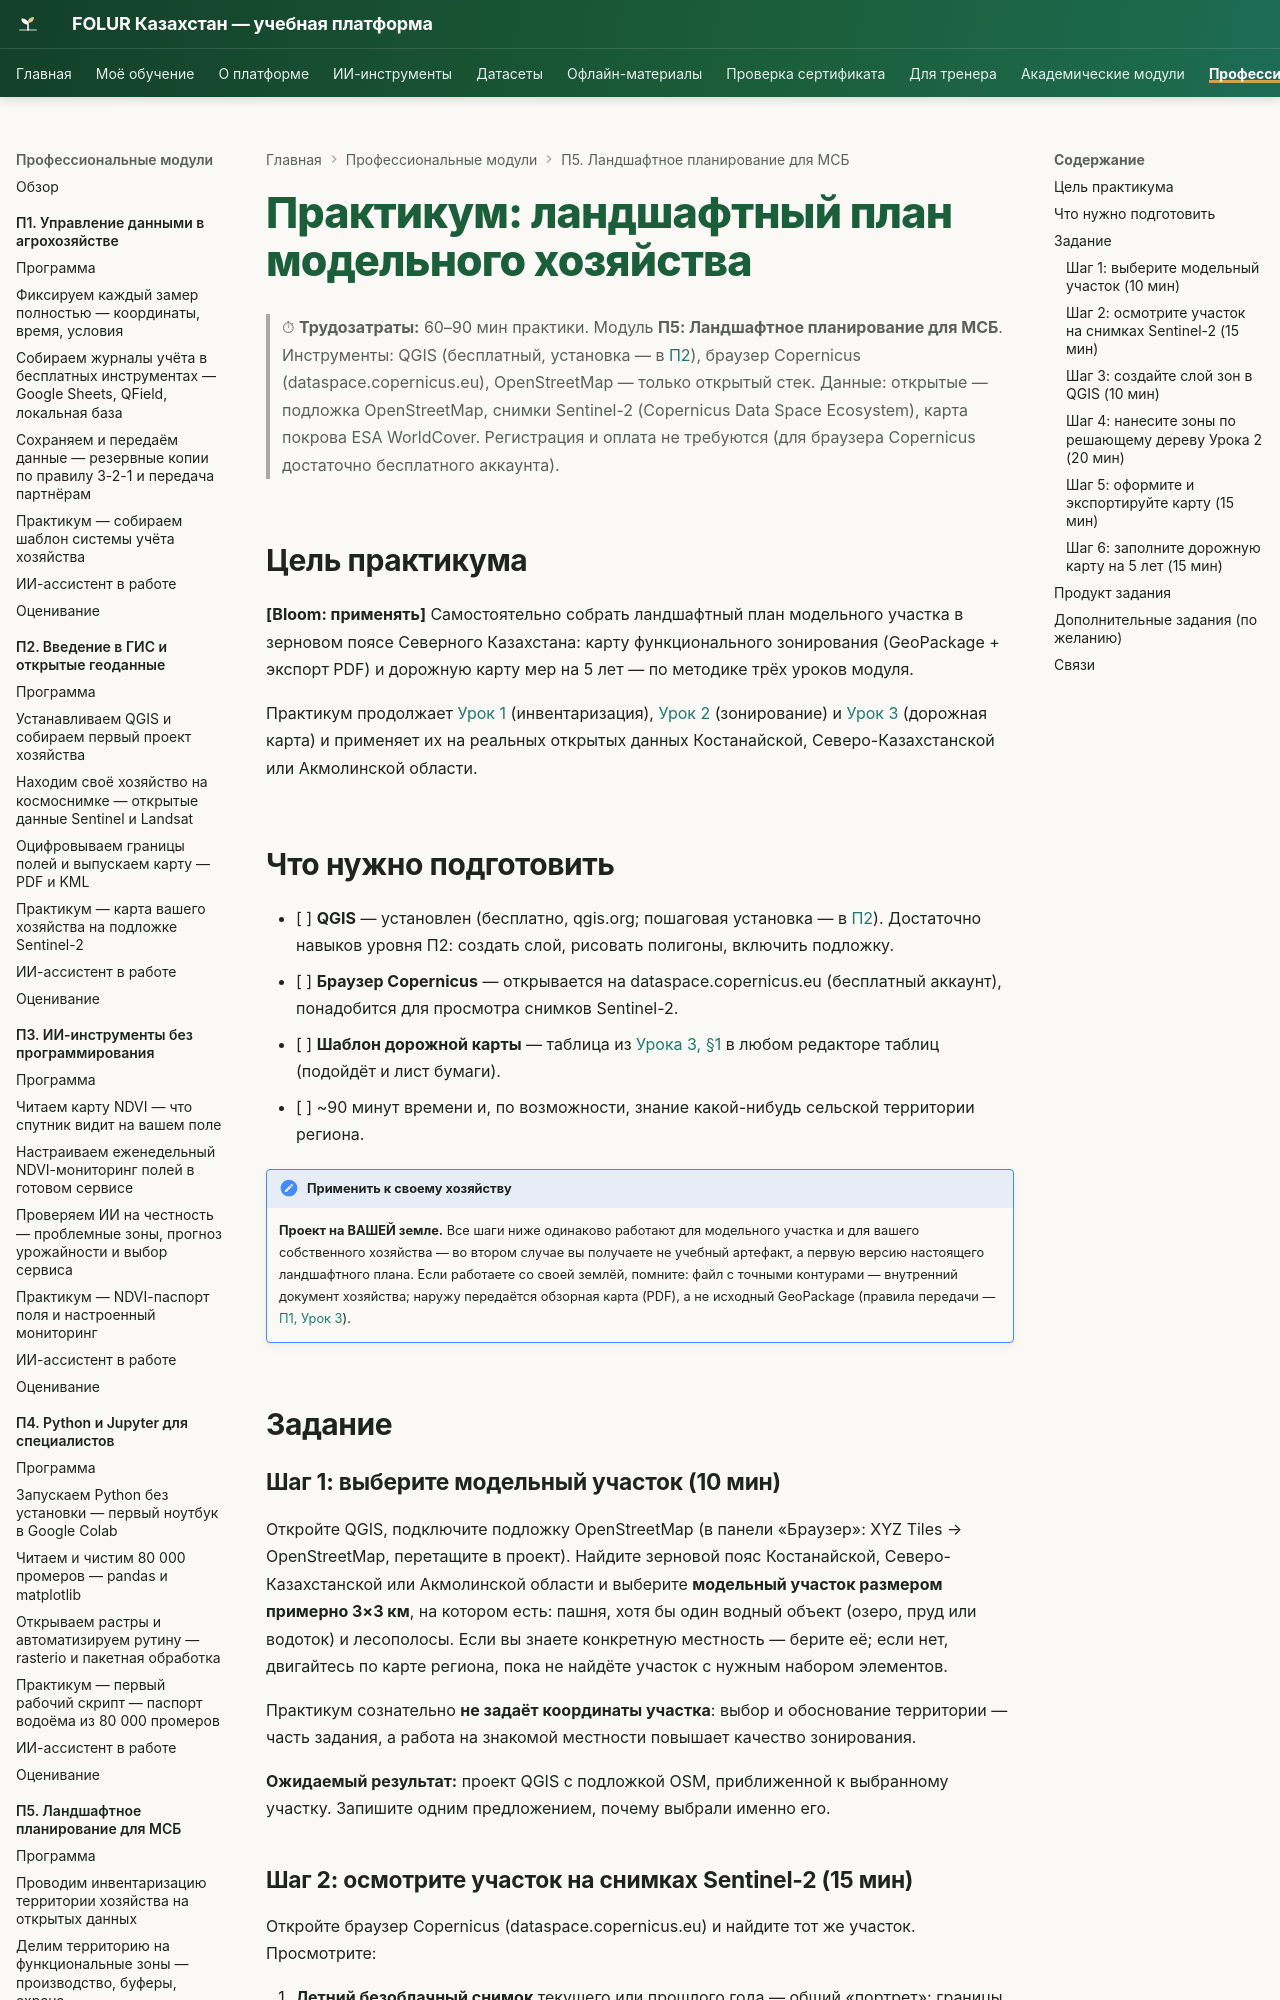

repository: vel5id/undp-kaz-folur · page: modules/p5/practicum/01-landshaftnyj-plan/index.html · generator: mkdocs

# Практикум: ландшафтный план модельного хозяйства

> ⏱ **Трудозатраты:** 60–90 мин практики.
> Модуль **П5: Ландшафтное планирование для МСБ**.
> Инструменты: QGIS (бесплатный, установка — в [П2](../../p2/index.md)), браузер Copernicus (dataspace.copernicus.eu), OpenStreetMap — только открытый стек.
> Данные: открытые — подложка OpenStreetMap, снимки Sentinel-2 (Copernicus Data Space Ecosystem), карта покрова ESA WorldCover. Регистрация и оплата не требуются (для браузера Copernicus достаточно бесплатного аккаунта).

## Цель практикума

**[Bloom: применять]** Самостоятельно собрать ландшафтный план модельного участка в зерновом поясе Северного Казахстана: карту функционального зонирования (GeoPackage + экспорт PDF) и дорожную карту мер на 5 лет — по методике трёх уроков модуля.

Практикум продолжает [Урок 1](../lectures/01-inventarizaciya-territorii.md) (инвентаризация), [Урок 2](../lectures/02-funkcionalnye-zony.md) (зонирование) и [Урок 3](../lectures/03-plan-na-5-let.md) (дорожная карта) и применяет их на реальных открытых данных Костанайской, Северо-Казахстанской или Акмолинской области.

## Что нужно подготовить

- [ ] **QGIS** — установлен (бесплатно, qgis.org; пошаговая установка — в [П2](../../p2/index.md)). Достаточно навыков уровня П2: создать слой, рисовать полигоны, включить подложку.
- [ ] **Браузер Copernicus** — открывается на dataspace.copernicus.eu (бесплатный аккаунт), понадобится для просмотра снимков Sentinel-2.
- [ ] **Шаблон дорожной карты** — таблица из [Урока 3, §1](../lectures/03-plan-na-5-let.md) в любом редакторе таблиц (подойдёт и лист бумаги).
- [ ] ~90 минут времени и, по возможности, знание какой-нибудь сельской территории региона.

!!! note "Применить к своему хозяйству"
    **Проект на ВАШЕЙ земле.** Все шаги ниже одинаково работают для модельного участка и для вашего собственного хозяйства — во втором случае вы получаете не учебный артефакт, а первую версию настоящего ландшафтного плана. Если работаете со своей землёй, помните: файл с точными контурами — внутренний документ хозяйства; наружу передаётся обзорная карта (PDF), а не исходный GeoPackage (правила передачи — [П1, Урок 3](../../p1/lectures/03-rezervnye-kopii-i-peredacha.md)).

## Задание
